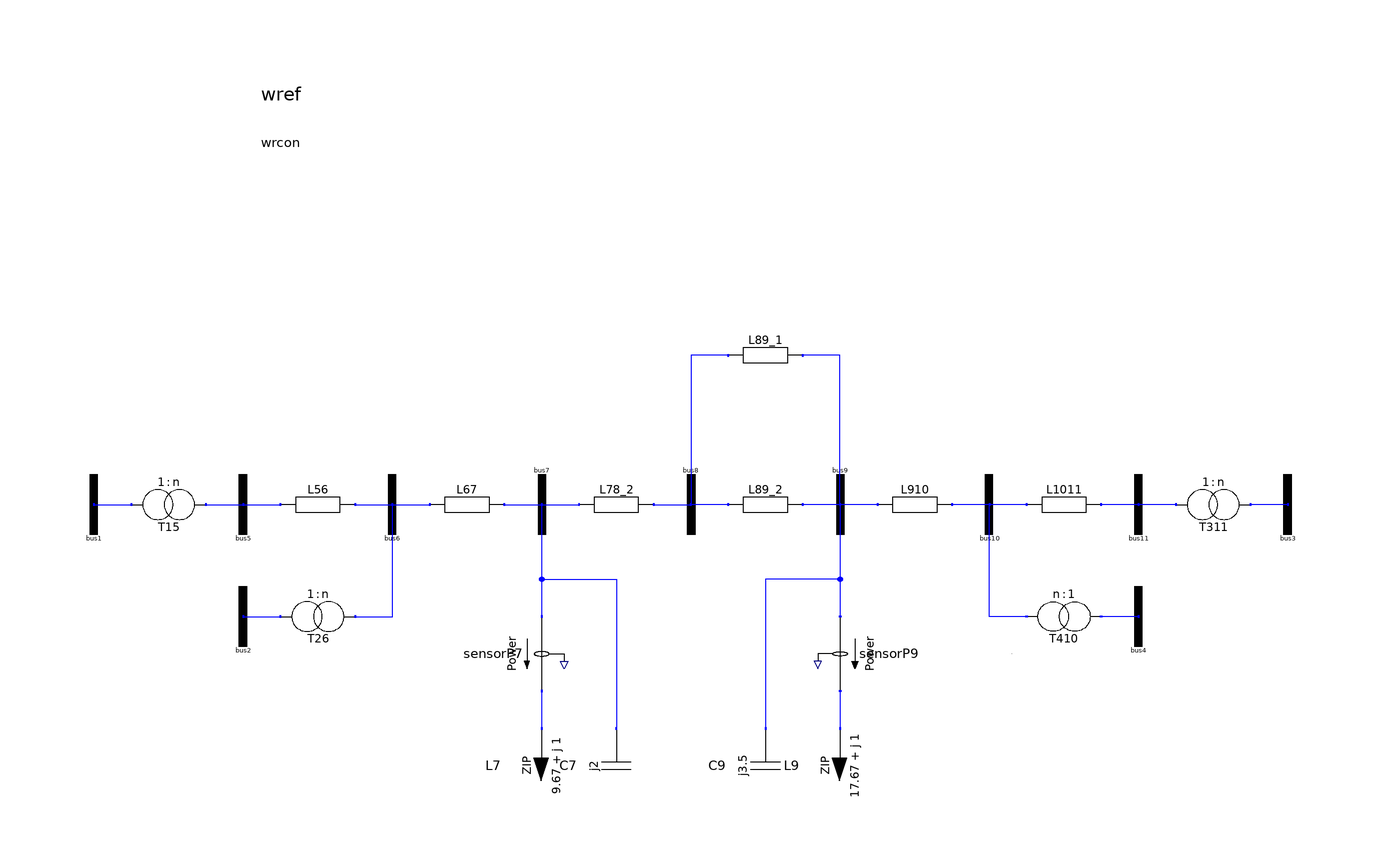

The component connection diagram of the Modelica model below, drawn from its own Placement and Line annotations.

partial model Net
  extends ObjectStab.Base.System;
  ObjectStab.Network.Bus bus1 annotation (Placement(transformation(extent={{-170,
            -10},{-150,10}})));
  ObjectStab.Network.FixTransformer T15(X=0.15/9) annotation (Placement(
        transformation(extent={{-150,-10},{-130,10}})));
  ObjectStab.Network.Bus bus2 annotation (Placement(transformation(
        origin={-120,-30},
        extent={{-10,-10},{10,10}})));
  ObjectStab.Network.FixTransformer T26(X=0.15/9) annotation (Placement(
        transformation(
        origin={-100,-30},
        extent={{-10,-10},{10,10}})));
  ObjectStab.Network.Bus bus5 annotation (Placement(transformation(extent={{-130,
            -10},{-110,10}})));
  ObjectStab.Network.Pilink L56(
    R=0.0001*25,
    X=0.001*25,
    B=0.00175*25) annotation (Placement(transformation(extent={{-110,-10},{
            -90,10}})));
  ObjectStab.Network.Bus bus6 annotation (Placement(transformation(extent={{-90,-10},
            {-70,10}})));
  ObjectStab.Network.Pilink L67(
    R=0.0001*10,
    X=0.001*10,
    B=0.00175*10) annotation (Placement(transformation(extent={{-70,-10},{
            -50,10}})));
  ObjectStab.Network.Bus bus7 annotation (Placement(transformation(
        origin={-40,0},
        extent={{-10,-10},{10,10}},
        rotation=180)));
  Base.PowerMeasurement sensorP7 annotation (Placement(transformation(
        extent={{-10,-10},{10,10}},
        rotation=-90,
        origin={-40,-40})));
  ObjectStab.Loads.ZIPLoad L7(
    P0=9.67,
    Q0=1,
    pZ=0,
    pI=1,
    qZ=1,
    qI=0) annotation (Placement(transformation(
        origin={-40,-70},
        extent={{-10,-10},{10,10}},
        rotation=270)));
  ObjectStab.Network.ShuntCapacitor C7(B=2) annotation (Placement(
        transformation(
        origin={-20,-70},
        extent={{-10,-10},{10,10}},
        rotation=270)));
  ObjectStab.Network.Bus bus3 annotation (Placement(transformation(extent={{150,-10},
            {170,10}})));
  ObjectStab.Network.FixTransformer T311(X=0.15/9) annotation (Placement(
        transformation(extent={{130,-10},{150,10}})));
  ObjectStab.Network.Bus bus4 annotation (Placement(transformation(
        origin={120,-30},
        extent={{-10,-10},{10,10}})));
  ObjectStab.Network.FixTransformer T410(X=0.15/9) annotation (Placement(
        transformation(
        origin={100,-30},
        extent={{10,-10},{-10,10}})));
  ObjectStab.Network.Bus bus11 annotation (Placement(transformation(extent={{110,-10},
            {130,10}})));
  ObjectStab.Network.Pilink L1011(
    R=0.0001*25,
    X=0.001*25,
    B=0.00175*25) annotation (Placement(transformation(extent={{90,-10},{
            110,10}})));
  ObjectStab.Network.Bus bus10 annotation (Placement(transformation(extent={{70,-10},
            {90,10}})));
  ObjectStab.Network.Pilink L910(
    R=0.0001*10,
    X=0.001*10,
    B=0.00175*10) annotation (Placement(transformation(extent={{50,-10},{70,
            10}})));
  ObjectStab.Network.Bus bus9 annotation (Placement(transformation(
        origin={40,0},
        extent={{-10,-10},{10,10}},
        rotation=180)));
  Base.PowerMeasurement sensorP9 annotation (Placement(transformation(
        extent={{-10,10},{10,-10}},
        rotation=-90,
        origin={40,-40})));
  ObjectStab.Loads.ZIPLoad L9(
    P0=17.67,
    Q0=1,
    pZ=0,
    pI=1,
    qZ=1,
    qI=0) annotation (Placement(transformation(
        origin={40,-70},
        extent={{-10,-10},{10,10}},
        rotation=270)));
  ObjectStab.Network.ShuntCapacitor C9(B=3.5) annotation (Placement(
        transformation(
        origin={20,-70},
        extent={{-10,-10},{10,10}},
        rotation=270)));
  ObjectStab.Network.Bus bus8 annotation (Placement(transformation(
        extent={{-10,-10},{10,10}},
        rotation=180)));
  ObjectStab.Network.Pilink L78_2(
    R=0.0001*110,
    X=0.001*110,
    B=0.00175*110) annotation (Placement(transformation(extent={{-30,-10},{
            -10,10}})));
  ObjectStab.Network.Pilink L89_2(
    R=0.0001*110,
    X=0.001*110,
    B=0.00175*110) annotation (Placement(transformation(extent={{10,-10},{
            30,10}})));
  ObjectStab.Network.Pilink L89_1(
    R=0.0001*110,
    X=0.001*110,
    B=0.00175*110) annotation (Placement(transformation(extent={{10,30},{30,
            50}})));
equation
  connect(bus1.T, T15.T1) annotation (Line(
      points={{-160,0},{-150,0}},
      color={0,0,255}));
  connect(T15.T2,bus5. T) annotation (Line(
      points={{-130,0},{-120,0}},
      color={0,0,255}));
  connect(bus5.T, L56.T1) annotation (Line(
      points={{-120,0},{-110,0}},
      color={0,0,255}));
  connect(L56.T2,bus6. T) annotation (Line(
      points={{-90,0},{-80,0}},
      color={0,0,255}));
  connect(bus2.T, T26.T1) annotation (Line(
      points={{-120,-30},{-110,-30}},
      color={0,0,255}));
  connect(T26.T2,bus6. T) annotation (Line(
      points={{-90,-30},{-80,-30},{-80,0}},
      color={0,0,255}));
  connect(bus3.T, T311.T2) annotation (Line(
      points={{160,0},{150,0}},
      color={0,0,255}));
  connect(T311.T1,bus11. T) annotation (Line(
      points={{130,0},{120,0}},
      color={0,0,255}));
  connect(bus11.T, L1011.T2) annotation (Line(
      points={{120,0},{110,0}},
      color={0,0,255}));
  connect(L1011.T1,bus10. T) annotation (Line(
      points={{90,0},{80,0}},
      color={0,0,255}));
  connect(bus4.T, T410.T1) annotation (Line(
      points={{120,-30},{110,-30}},
      color={0,0,255}));
  connect(T410.T2,bus10. T) annotation (Line(
      points={{90,-30},{80,-30},{80,0}},
      color={0,0,255}));
  connect(bus6.T, L67.T1) annotation (Line(
      points={{-80,0},{-70,0}},
      color={0,0,255}));
  connect(L67.T2,bus7. T) annotation (Line(
      points={{-50,0},{-40,0}},
      color={0,0,255}));
  connect(bus7.T, L78_2.T1) annotation (Line(
      points={{-40,0},{-30,0}},
      color={0,0,255}));
  connect(L78_2.T2,bus8. T) annotation (Line(
      points={{-10,0},{0,0}},
      color={0,0,255}));
  connect(bus10.T, L910.T2) annotation (Line(
      points={{80,0},{70,0}},
      color={0,0,255}));
  connect(L910.T1,bus9. T) annotation (Line(
      points={{50,0},{40,0}},
      color={0,0,255}));
  connect(bus9.T, L89_2.T2) annotation (Line(
      points={{40,0},{30,0}},
      color={0,0,255}));
  connect(L89_2.T1,bus8. T) annotation (Line(
      points={{10,0},{0,0}},
      color={0,0,255}));
  connect(bus9.T, L89_1.T2) annotation (Line(
      points={{40,0},{40,40},{30,40}},
      color={0,0,255}));
  connect(L89_1.T1,bus8. T) annotation (Line(
      points={{10,40},{0,40},{0,0}},
      color={0,0,255}));
  connect(bus7.T, C7.T) annotation (Line(
      points={{-40,0},{-40,-20},{-20,-20},{-20,-60}},
      color={0,0,255}));
  connect(bus9.T, C9.T) annotation (Line(
      points={{40,0},{40,-20},{20,-20},{20,-60}},
      color={0,0,255}));
  connect(bus7.T, sensorP7.T1) annotation (Line(
      points={{-40,0},{-40,-30}},
      color={0,0,255}));
  connect(sensorP7.T2, L7.T) annotation (Line(
      points={{-40,-50},{-40,-60}},
      color={0,0,255}));
  connect(bus9.T, sensorP9.T1) annotation (Line(
      points={{40,0},{40,-30}},
      color={0,0,255}));
  connect(sensorP9.T2, L9.T) annotation (Line(
      points={{40,-50},{40,-60}},
      color={0,0,255}));
  annotation (
    Diagram(coordinateSystem(
        preserveAspectRatio=false,
        extent={{-200,-100},{200,100}},
        grid={2,2}), graphics={Line(points={{156,0},{156,0}}),     Line(
            points={{86,-40},{86,-40}})}));
end Net;